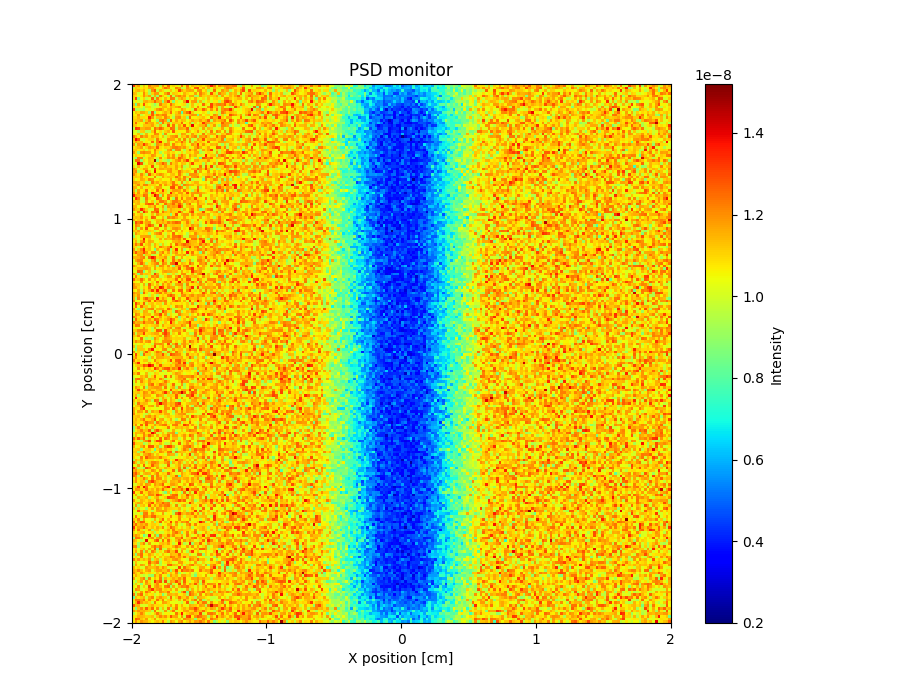

The data file committed next to this chart (first rows):
x_axis, Intensity, Error
1.327927788000000056e-08, 1.119942821000000057e-08, 1.175946860000000010e-08, 9.999534826999999875e-09, 1.127948839999999980e-08, 1.047947907000000008e-08, 1.223940599000000016e-08, 1.143941452000000018e-08, 1.159952105000000000e-08, 1.175938374000000051e-08, 9.679533639000000734e-09, 1.191946174999999984e-08, 1.079947708999999967e-08, 1.239942013000000014e-08, 1.063947121999999951e-08, 1.103947103999999939e-08, 1.063942276999999978e-08, 1.023956616000000071e-08, 1.247940576999999959e-08, 1.063947569999999961e-08, 1.231941390000000058e-08, 1.031952084999999939e-08, 1.143952073000000078e-08, 1.111948583000000069e-08
9.679552143000000610e-09, 1.119944830000000052e-08, 1.095942353999999942e-08, 1.063943958999999985e-08, 1.103947679000000040e-08, 1.079949727999999965e-08, 1.167945522000000074e-08, 1.183946205000000022e-08, 1.111945193999999965e-08, 1.055952383999999968e-08, 1.047947815999999996e-08, 1.143946830999999929e-08, 1.247945620000000028e-08, 1.191954643000000070e-08, 1.039960215000000022e-08, 1.031946936999999920e-08, 1.215940490999999976e-08, 1.175949182000000055e-08, 9.519539199000000412e-09, 9.919523759999999882e-09, 1.199949682999999950e-08, 1.127955038999999987e-08, 1.063955062999999984e-08, 1.263939175999999970e-08
1.071946345999999940e-08, 1.127945628999999965e-08, 1.151948819000000072e-08, 1.103946766999999948e-08, 1.151944910999999951e-08, 1.055944082000000002e-08, 9.359558729000000076e-09, 1.207937930000000031e-08, 1.279934949000000006e-08, 9.759530296999999756e-09, 1.143948161000000022e-08, 1.095944885000000070e-08, 1.007950884999999971e-08, 1.015953001000000022e-08, 1.127947376000000075e-08, 1.023955285999999978e-08, 1.095954409000000062e-08, 1.303945152999999967e-08, 1.167948097999999969e-08, 1.103948439999999935e-08, 1.159941807999999977e-08, 1.175945694000000068e-08, 1.159950922999999987e-08, 1.031952845000000016e-08
1.143945256000000006e-08, 1.119951043999999982e-08, 9.999523701000000729e-09, 1.039956796000000073e-08, 1.207939116999999962e-08, 1.095951863000000012e-08, 9.279520534000000502e-09, 1.103940716000000021e-08, 1.191943739999999953e-08, 1.183945004999999970e-08, 1.023954417999999999e-08, 1.055944833000000059e-08, 1.167945329000000062e-08, 1.247941310999999961e-08, 1.015947938999999930e-08, 1.119948536999999960e-08, 1.103947402000000067e-08, 1.071949622000000058e-08, 1.031951653999999984e-08, 1.151955228999999965e-08, 1.095946443999999922e-08, 1.055949588999999987e-08, 1.063955477000000050e-08, 1.175943736000000073e-08
1.103948592999999934e-08, 1.095952617000000020e-08, 1.047957012999999999e-08, 1.071944003000000070e-08, 1.199947320000000074e-08, 1.119946593000000069e-08, 1.175948801999999934e-08, 9.519539897000000336e-09, 1.159942799999999929e-08, 9.039580373999999892e-09, 1.231940327999999918e-08, 1.119951342999999928e-08, 1.055954745000000043e-08, 9.359573986000000191e-09, 1.247942253000000063e-08, 9.599570554000000121e-09, 1.175952141000000022e-08, 1.215947794999999922e-08, 1.151953212999999918e-08, 1.191942186000000020e-08, 1.063956528000000037e-08, 1.159951292999999940e-08, 1.167950429000000034e-08, 9.119586744000000488e-09
1.087955971000000058e-08, 1.311936920000000011e-08, 8.719557587000000632e-09, 1.039949846999999992e-08, 1.103943747999999961e-08, 9.759540351999999570e-09, 1.015949252999999952e-08, 1.263947772999999947e-08, 9.519550468999999537e-09, 1.223945089999999942e-08, 1.087952945000000020e-08, 1.023956685999999928e-08, 1.143945748999999948e-08, 1.071948535999999977e-08, 1.231939639999999997e-08, 1.223944264999999927e-08, 9.839539434999999779e-09, 1.127946674000000050e-08, 1.183951372000000064e-08, 1.127950551999999996e-08, 9.919590268000000768e-09, 1.103949628000000016e-08, 1.055949921000000060e-08, 1.167943772000000013e-08
1.023945805999999934e-08, 1.071945545000000033e-08, 9.999552744999999995e-09, 9.919521584999999603e-09, 1.143951558999999980e-08, 1.159942897000000010e-08, 1.119944628000000021e-08, 1.143945571000000024e-08, 1.263940623999999968e-08, 1.159945627000000053e-08, 1.143952559999999952e-08, 8.799638220999999689e-09, 1.167948532000000041e-08, 1.303944834000000014e-08, 1.087952068000000022e-08, 8.719565215000000615e-09, 1.079948595999999968e-08, 9.999513589999999177e-09, 1.031949976000000078e-08, 1.175949534999999953e-08, 1.391942740999999920e-08, 1.071948649999999947e-08, 1.175945717000000026e-08, 1.191943230999999939e-08
1.135953986999999988e-08, 8.399572285999999656e-09, 1.167947355999999931e-08, 1.055950891000000038e-08, 1.287938688000000029e-08, 1.079949765000000027e-08, 1.039952891000000069e-08, 9.839495192999999275e-09, 8.959564610000000503e-09, 9.839573897000000143e-09, 1.223943768000000050e-08, 1.119945967999999952e-08, 1.127944032000000068e-08, 1.063951939000000047e-08, 1.255938754000000061e-08, 1.135945951999999991e-08, 1.063950971000000036e-08, 1.047953136000000037e-08, 1.071952416000000056e-08, 1.095950182999999972e-08, 9.359580324999999747e-09, 1.015957175999999947e-08, 1.135947713000000039e-08, 1.007960854000000022e-08
1.087944878000000046e-08, 1.055938221999999954e-08, 1.087944201999999930e-08, 1.031948522000000011e-08, 9.279527233999999329e-09, 1.103950149000000000e-08, 1.103947259000000071e-08, 9.919543154000000208e-09, 9.839504741999999688e-09, 9.999548404999999273e-09, 1.079948707999999971e-08, 1.143945634999999978e-08, 1.151945013999999934e-08, 1.071952588000000077e-08, 1.151951023000000047e-08, 1.111947296999999924e-08, 1.159948341000000024e-08, 1.207946344000000000e-08, 1.015954687999999948e-08, 9.759598328999999737e-09, 9.519592802999999897e-09, 1.023960219000000012e-08, 1.127944501000000069e-08, 1.031955271000000028e-08
1.311938323000000078e-08, 9.279571225000000431e-09, 9.679603822999999217e-09, 9.599527512000000000e-09, 9.199608696000000062e-09, 1.023955436000000026e-08, 1.071954580000000018e-08, 1.007947362000000055e-08, 1.095954914999999959e-08, 1.183943531000000063e-08, 1.223945200999999960e-08, 1.143952665000000068e-08, 1.071947596999999992e-08, 1.135948943999999919e-08, 1.183946564999999971e-08, 1.079953720000000047e-08, 1.047955974999999966e-08, 1.071953327999999982e-08, 1.183948839999999952e-08, 1.127950368999999987e-08, 1.047956097999999956e-08, 1.063955235000000006e-08, 9.759604198000000301e-09, 1.279943831999999976e-08
1.047945714000000020e-08, 1.127951514999999922e-08, 1.095946744000000018e-08, 1.167940768999999932e-08, 1.159946467999999973e-08, 1.111943254999999992e-08, 9.199590383000000561e-09, 1.279935934000000072e-08, 8.799613867000000429e-09, 1.071956633999999944e-08, 1.047949507000000022e-08, 1.111956333000000058e-08, 1.159947640999999967e-08, 1.111948725000000081e-08, 1.247943245999999999e-08, 1.055952685000000048e-08, 1.119950918000000041e-08, 1.199948727000000075e-08, 7.999629225000000179e-09, 1.159952835000000067e-08, 1.247943593999999977e-08, 1.343946651000000008e-08, 1.119953093999999974e-08, 1.015957219000000076e-08
1.063947753999999954e-08, 1.063947645000000068e-08, 1.183949611000000015e-08, 9.679519186999999965e-09, 1.039949067000000075e-08, 1.095952067999999994e-08, 1.111952311999999951e-08, 1.271943661999999949e-08, 1.111949586000000008e-08, 1.215946064000000048e-08, 1.167947076000000007e-08, 1.223941771000000025e-08, 1.215943661999999977e-08, 1.071957687000000065e-08, 1.071955023999999927e-08, 9.999566467999999522e-09, 1.135950466000000040e-08, 1.143948834000000022e-08, 9.919616147999999422e-09, 1.095951004000000052e-08, 1.087953992000000073e-08, 1.151952279000000017e-08, 1.191953668000000007e-08, 1.183948357999999997e-08
1.095949029000000001e-08, 1.095949325999999980e-08, 1.143955004000000003e-08, 1.095957545999999954e-08, 1.095945989000000025e-08, 1.079948370999999979e-08, 1.335934583999999945e-08, 1.191950317999999932e-08, 9.999431703999999974e-09, 1.127949556999999927e-08, 1.135946342999999934e-08, 1.079954463000000068e-08, 1.215948046999999969e-08, 1.151948222999999981e-08, 1.055957698999999926e-08, 9.439589902000000754e-09, 1.183944126999999988e-08, 1.207948422000000033e-08, 1.095956096999999972e-08, 1.119946350000000041e-08, 8.959626831000000303e-09, 1.255944622999999964e-08, 1.063956483999999924e-08, 1.063953379000000010e-08
1.103944569000000041e-08, 1.119948653000000063e-08, 1.135940659999999991e-08, 1.175947667999999970e-08, 9.519542007999999338e-09, 1.119948255000000069e-08, 1.215947698000000007e-08, 1.047954401000000027e-08, 1.047949851000000065e-08, 9.039633007000000076e-09, 1.207944016000000052e-08, 1.247943093999999984e-08, 1.167945771999999988e-08, 8.719638528999999600e-09, 1.271945473999999998e-08, 1.063954768999999956e-08, 1.175947349000000017e-08, 1.087949962999999930e-08, 1.143952258000000054e-08, 1.127953563999999930e-08, 1.031953957000000007e-08, 1.095951785999999937e-08, 1.167950062000000033e-08, 1.119948770999999969e-08
1.095946339999999955e-08, 1.247939275000000073e-08, 1.087947266000000013e-08, 1.047951673999999935e-08, 1.087957073000000046e-08, 1.215940665999999949e-08, 1.143943878000000030e-08, 1.159945954000000041e-08, 1.063951501000000040e-08, 1.135949991999999955e-08, 8.799580591000000012e-09, 1.231942978999999919e-08, 1.095952278000000061e-08, 1.167954419999999966e-08, 9.839568947999999542e-09, 1.127947596999999964e-08, 1.119952824000000053e-08, 1.103955734000000043e-08, 1.247945725999999962e-08, 1.039957995999999960e-08, 1.071958955999999990e-08, 1.159954675999999976e-08, 9.359616212999999474e-09, 1.111951450000000040e-08
1.111947643999999918e-08, 1.119948563000000035e-08, 1.063952592000000040e-08, 1.023950024999999972e-08, 1.127952461999999943e-08, 1.119954702000000023e-08, 1.127949599000000073e-08, 1.175949120000000069e-08, 1.079947801999999947e-08, 9.759600455999999472e-09, 1.143948557000000049e-08, 9.919622900999999540e-09, 9.919590779999999409e-09, 1.279941195000000078e-08, 1.055954224000000059e-08, 1.239944575999999954e-08, 1.007959170000000047e-08, 1.159953014999999959e-08, 1.095951357999999933e-08, 1.287947575999999918e-08, 1.063957587000000061e-08, 1.119953603999999971e-08, 1.399951469000000060e-08, 1.063956269999999922e-08
9.759572667000000524e-09, 1.327941301000000012e-08, 1.295937891000000029e-08, 1.143948501999999949e-08, 1.143942412999999977e-08, 1.183944864999999925e-08, 1.175951687999999928e-08, 1.031953354000000030e-08, 1.255949228000000025e-08, 1.183950125999999931e-08, 1.263946796000000083e-08, 1.199943341999999931e-08, 1.087953539999999962e-08, 1.087952693999999957e-08, 1.255944295999999975e-08, 1.231945180999999926e-08, 9.599575804999999463e-09, 1.175946361999999983e-08, 1.167953846000000015e-08, 1.143949494000000067e-08, 1.263950133000000038e-08, 9.519582231999999190e-09, 1.087956056000000003e-08, 1.111952967000000077e-08
1.015951299999999993e-08, 1.023956325999999979e-08, 9.279528864999999501e-09, 1.111947713999999941e-08, 1.119953139000000071e-08, 9.439577540000000816e-09, 9.519533810000000332e-09, 1.119953986000000059e-08, 1.263945905999999964e-08, 1.047958542999999991e-08, 1.095958756000000009e-08, 9.999591378000000680e-09, 1.111954032999999986e-08, 1.151950049999999952e-08, 1.055954376000000074e-08, 1.279945105999999985e-08, 1.071955490999999960e-08, 1.063953974999999935e-08, 1.063959309000000080e-08, 1.055955662000000054e-08, 1.207956713000000013e-08, 1.119950186999999990e-08, 1.047959013999999959e-08, 1.087954280000000032e-08
1.039950411999999924e-08, 1.039949454000000082e-08, 1.127955188000000051e-08, 9.199588103999999653e-09, 1.007952963000000004e-08, 1.143948274999999992e-08, 1.047948874000000035e-08, 1.063945446000000012e-08, 1.215946824999999943e-08, 1.199953258999999998e-08, 1.063958367999999962e-08, 9.039619907999999358e-09, 1.199949961000000072e-08, 1.023961904999999954e-08, 1.031955983000000057e-08, 1.031955126000000065e-08, 1.079953563999999931e-08, 9.759568601999999476e-09, 1.175950419999999987e-08, 1.167953687999999931e-08, 1.023955762000000031e-08, 1.007960035000000075e-08, 1.175954315999999971e-08, 1.087958509000000073e-08
1.223940344000000017e-08, 1.151953292999999943e-08, 1.055950162999999939e-08, 1.223949245000000025e-08, 1.143948988000000005e-08, 1.183950154999999957e-08, 1.079947889000000024e-08, 1.167947271999999970e-08, 1.119950958000000054e-08, 1.135950510999999972e-08, 1.039956109999999954e-08, 1.135949599000000045e-08, 9.759567890999999266e-09, 1.095957910999999987e-08, 1.159953352999999935e-08, 1.183949858999999962e-08, 1.223948390000000001e-08, 1.015956971999999948e-08, 1.135953682999999957e-08, 1.111958855999999985e-08, 1.207951800999999969e-08, 1.087949850999999927e-08, 1.175954224999999959e-08, 1.215950298000000008e-08
1.127944861000000018e-08, 1.383941581000000074e-08, 1.271940786999999943e-08, 1.007953372999999970e-08, 9.759566857000000492e-09, 1.063954777999999976e-08, 1.103950162999999938e-08, 1.111948353999999979e-08, 9.919618106000000410e-09, 1.231946630000000074e-08, 1.087950766999999954e-08, 1.031957483000000039e-08, 1.023960274999999931e-08, 1.191953039999999939e-08, 1.167948380000000026e-08, 1.159946892000000042e-08, 1.055951029999999934e-08, 1.191946798999999952e-08, 1.015955992999999950e-08, 1.223948505999999939e-08, 9.999577896999999211e-09, 1.175948535999999949e-08, 9.519643465000000462e-09, 9.999598407000000621e-09
1.095956395999999918e-08, 1.159944465000000046e-08, 1.127951334000000047e-08, 1.143947675999999950e-08, 1.015960347999999932e-08, 1.071946925999999960e-08, 1.039953351000000051e-08, 1.255949823999999951e-08, 1.039951908999999955e-08, 1.223950665999999965e-08, 1.351945908999999943e-08, 1.071957171000000000e-08, 9.999557154999999581e-09, 1.159950174000000063e-08, 1.015958614999999925e-08, 1.055957471999999969e-08, 1.159951737999999999e-08, 1.135958955999999934e-08, 1.255945927999999966e-08, 1.151950706000000061e-08, 1.007961175999999926e-08, 1.215950749999999954e-08, 9.839667762000000038e-09, 1.159953987000000071e-08
1.199945611999999992e-08, 9.839518845999999817e-09, 1.183951192999999990e-08, 1.151951486999999963e-08, 1.327947340999999953e-08, 1.191946759999999923e-08, 1.103953174000000054e-08, 1.015957573999999941e-08, 9.279599497000000311e-09, 1.199946033999999928e-08, 1.151949573000000081e-08, 1.095948264000000006e-08, 1.207949643000000075e-08, 1.183951662999999975e-08, 1.015950156000000025e-08, 1.215950495999999939e-08, 1.095952139999999984e-08, 1.063955037000000075e-08, 1.167953577000000078e-08, 1.119961446999999940e-08, 1.039958250999999958e-08, 1.047964239000000053e-08, 1.191949334999999999e-08, 1.135958581000000063e-08
1.071953706999999954e-08, 1.111949640999999943e-08, 1.135946835000000057e-08, 1.175948519000000059e-08, 1.015957013999999928e-08, 1.103949021999999922e-08, 1.191947919999999962e-08, 1.151948766999999923e-08, 1.111955198999999928e-08, 1.271945055999999997e-08, 1.087953076000000045e-08, 1.063956124999999959e-08, 1.111951805000000070e-08, 1.095950090999999976e-08, 1.151951434999999979e-08, 1.215955539999999992e-08, 1.231949937000000020e-08, 1.199944504999999921e-08, 1.151949309000000063e-08, 1.191953177000000033e-08, 1.095961397999999990e-08, 9.839603147000000368e-09, 1.063946441000000081e-08, 1.159956326999999989e-08
1.111950547999999951e-08, 1.127949252000000078e-08, 1.079952085999999923e-08, 1.079950147999999934e-08, 1.111953787999999991e-08, 1.007955056999999944e-08, 1.103951421000000042e-08, 1.063956233000000026e-08, 1.223950468000000035e-08, 1.111955324000000050e-08, 1.071960311999999992e-08, 1.047958018000000071e-08, 9.919587385999999220e-09, 1.167950034999999974e-08, 1.215955407999999983e-08, 9.199603987000000530e-09, 1.207951126999999986e-08, 1.215949361999999974e-08, 1.047957278999999985e-08, 9.439575066000000590e-09, 1.095958743000000054e-08, 1.231953005000000038e-08, 1.111952572000000033e-08, 1.191953463000000025e-08
1.191947073999999957e-08, 1.095947424000000069e-08, 8.959626085999999983e-09, 1.199942042999999996e-08, 1.215948788000000023e-08, 1.183950169000000061e-08, 1.175948851999999950e-08, 1.055953919000000044e-08, 1.191948824000000018e-08, 1.087955614000000060e-08, 9.199616807999999472e-09, 1.023956881000000073e-08, 1.095949135999999920e-08, 1.135947508000000057e-08, 1.079952054999999929e-08, 1.103945250000000076e-08, 1.039953149000000019e-08, 9.919531072000000691e-09, 1.095958360999999965e-08, 9.999610230999999692e-09, 1.095951442000000059e-08, 1.103953627999999967e-08, 1.071958691999999972e-08, 1.159952199999999948e-08
1.063953763000000066e-08, 1.111952316000000051e-08, 1.079950144999999982e-08, 1.055958807999999965e-08, 1.103953212999999918e-08, 1.055953229999999973e-08, 1.087949007000000055e-08, 1.199945792000000050e-08, 1.167951100000000066e-08, 1.063953930000000003e-08, 1.071958209000000033e-08, 9.359619434000000319e-09, 1.039960339999999979e-08, 1.175954253999999985e-08, 1.087959882999999949e-08, 1.199952863999999955e-08, 9.759580049000000197e-09, 1.135950069000000029e-08, 1.231944371999999983e-08, 1.135954200999999990e-08, 1.039956995999999972e-08, 1.191954425999999951e-08, 1.111955123000000003e-08, 1.151959457000000022e-08
9.919591196000000269e-09, 8.879593151999999587e-09, 1.223939258999999919e-08, 1.215940683999999988e-08, 9.519627945000000809e-09, 1.071954040999999995e-08, 1.151943600000000046e-08, 1.135961481999999978e-08, 1.031960673000000063e-08, 9.679586446000000411e-09, 1.207947269000000046e-08, 1.031960481000000035e-08, 1.087949871999999917e-08, 1.199948595000000066e-08, 1.159949257000000052e-08, 1.207947386999999952e-08, 1.095955281999999960e-08, 1.271953231000000038e-08, 1.207949730999999971e-08, 1.143956490000000047e-08, 1.039961199999999922e-08, 1.135949568000000052e-08, 1.055957888999999986e-08, 9.439600863000000095e-09
9.999600016000000820e-09, 1.239944107999999937e-08, 1.239941037999999951e-08, 8.959616449999999823e-09, 1.095954314999999933e-08, 1.047955371999999989e-08, 1.135953854999999979e-08, 1.111952850999999973e-08, 1.487937921000000037e-08, 8.959651031999999895e-09, 1.087954194999999922e-08, 9.919598716999999176e-09, 9.679655785000000197e-09, 8.959607726000000086e-09, 1.007955279999999965e-08, 1.095959439999999995e-08, 1.175951551999999984e-08, 1.223953586000000069e-08, 1.103956144000000009e-08, 1.191951024000000058e-08, 1.327951871000000073e-08, 1.103957802000000074e-08, 1.039957861999999983e-08, 1.159957723000000004e-08
1.023961588999999953e-08, 1.039954477999999963e-08, 1.399940341999999938e-08, 1.287949715999999938e-08, 9.679566102000000610e-09, 1.031953621999999983e-08, 1.135949768999999934e-08, 1.135955625000000047e-08, 9.919637036999999480e-09, 1.127960451000000025e-08, 1.167948507999999934e-08, 1.271947233000000079e-08, 1.191951362000000033e-08, 9.599562719000000684e-09, 1.223948934999999927e-08, 1.111955643999999987e-08, 1.151954007999999923e-08, 1.055954645999999995e-08, 1.135952870000000079e-08, 1.119953513999999942e-08, 1.015958451999999923e-08, 1.135952301000000046e-08, 1.303948299000000043e-08, 1.079954336999999962e-08
1.095952421000000057e-08, 9.919566896000000795e-09, 1.143950322000000033e-08, 1.015956733000000020e-08, 1.063949787000000056e-08, 1.119946915999999956e-08, 1.063954643000000016e-08, 1.295947968999999966e-08, 9.999577463000000628e-09, 1.015957178000000080e-08, 1.135946103000000023e-08, 1.103951967999999935e-08, 1.175952404000000057e-08, 1.103955582000000028e-08, 1.103952869000000040e-08, 1.087955447999999941e-08, 1.175959721999999941e-08, 1.095959205000000003e-08, 1.191947741000000053e-08, 9.519642627999999649e-09, 9.919605697000000078e-09, 1.119957701000000003e-08, 1.023959268000000056e-08, 1.039957837000000058e-08
1.199946190000000044e-08, 1.143946813000000056e-08, 1.031958212999999941e-08, 1.079947064999999993e-08, 1.175947967000000082e-08, 1.167953428999999997e-08, 1.031958484999999994e-08, 1.007952454999999975e-08, 1.319944637999999995e-08, 1.087957175000000045e-08, 1.167950741999999918e-08, 1.167954455000000060e-08, 1.135947935000000077e-08, 1.159951660999999925e-08, 1.199948425000000012e-08, 1.095955552000000046e-08, 1.167953156999999944e-08, 1.039952327999999940e-08, 1.127957315999999935e-08, 9.839598981000000794e-09, 1.071956591999999964e-08, 1.055959586000000080e-08, 1.151951180999999965e-08, 1.143956350000000002e-08
1.167951165000000004e-08, 1.207942466000000054e-08, 9.359609599000000245e-09, 9.999547983999999321e-09, 1.063950364999999942e-08, 1.263945880000000055e-08, 1.119951566999999934e-08, 1.031963311999999928e-08, 1.383939786000000081e-08, 1.063953164000000024e-08, 1.063953148999999936e-08, 1.047953372999999997e-08, 1.047952965999999983e-08, 1.183956372999999987e-08, 1.191952363000000005e-08, 1.087958516999999943e-08, 1.095962439999999959e-08, 1.231953291000000030e-08, 1.151956195999999992e-08, 1.103953099999999932e-08, 1.127955687000000061e-08, 1.095954014000000019e-08, 1.039958394999999938e-08, 1.263953457000000039e-08
1.207951480000000049e-08, 1.127949125999999972e-08, 1.071957239000000054e-08, 1.207946444000000031e-08, 1.111952611000000062e-08, 9.519563206999999330e-09, 1.279943296000000070e-08, 1.127952886999999996e-08, 1.071954498000000024e-08, 1.151951182999999932e-08, 1.199950068999999974e-08, 1.159950032000000051e-08, 1.095953906999999935e-08, 1.047957781999999930e-08, 1.119957263999999979e-08, 1.135952998999999971e-08, 1.063956293000000045e-08, 1.223941541999999936e-08, 1.111956927999999999e-08, 1.015954095999999957e-08, 9.359583010000000024e-09, 1.191949683999999961e-08, 1.199948723999999959e-08, 1.199957934000000082e-08
1.111951918000000057e-08, 1.127953776999999949e-08, 1.103952751999999953e-08, 1.167949533000000013e-08, 1.079956675000000079e-08, 1.095954166000000034e-08, 1.039961140000000068e-08, 1.023961485999999969e-08, 1.223948502999999987e-08, 9.999562928999999205e-09, 1.007963379000000082e-08, 1.175952632999999981e-08, 1.095947799999999924e-08, 1.135958513999999992e-08, 1.127950990999999987e-08, 1.095957765000000040e-08, 1.247950323999999972e-08, 1.167951632000000037e-08, 1.063960238000000062e-08, 1.223950524999999937e-08, 1.119955194999999965e-08, 1.055959511999999957e-08, 1.183952539999999973e-08, 1.199955189999999935e-08
1.103954887000000055e-08, 1.015958387999999969e-08, 1.071952519000000039e-08, 1.167950919000000024e-08, 1.143953352000000006e-08, 1.087956547999999961e-08, 1.223948328999999998e-08, 1.199950355999999950e-08, 1.031957804999999943e-08, 1.071959740999999992e-08, 1.103954269999999974e-08, 1.047962215999999954e-08, 1.055957656999999945e-08, 1.055958014999999927e-08, 1.159949424999999973e-08, 1.015963483000000021e-08, 1.111953564999999969e-08, 1.199958305000000018e-08, 1.119947984999999983e-08, 1.207952602000000042e-08, 9.679587402000000782e-09, 1.311951507000000079e-08, 9.439637578000000797e-09, 1.015957903000000062e-08
1.159952595999999975e-08, 1.175946439000000058e-08, 1.143952773999999954e-08, 1.095953212999999946e-08, 1.111954113999999996e-08, 9.359569332000000594e-09, 9.839555974999999426e-09, 1.231947512999999975e-08, 1.127957726000000066e-08, 1.167956031999999950e-08, 1.095959116999999942e-08, 1.135955338000000071e-08, 1.143949559999999988e-08, 1.087956828000000050e-08, 1.143954782999999949e-08, 1.239949049999999991e-08, 1.079954933000000053e-08, 1.007961932000000067e-08, 1.199947344999999999e-08, 9.759593238999999604e-09, 1.103958518000000037e-08, 1.031962947000000060e-08, 1.095953778000000043e-08, 1.151957940999999969e-08
1.095959242000000064e-08, 1.127951655999999951e-08, 1.207944000999999964e-08, 1.095954389000000056e-08, 1.215950766000000025e-08, 1.223949032999999991e-08, 1.111957605999999918e-08, 1.103955294000000068e-08, 1.103952673000000077e-08, 1.047958685999999987e-08, 1.215955823000000032e-08, 1.063957276999999962e-08, 1.183947497000000070e-08, 1.111956454000000080e-08, 1.103957516000000082e-08, 1.255947645000000067e-08, 1.207953267000000006e-08, 1.103957970999999979e-08, 9.039633888999999332e-09, 1.223944715000000070e-08, 1.183952514000000064e-08, 1.151950495000000011e-08, 1.151958680000000056e-08, 1.095961734999999982e-08
1.159949382000000009e-08, 1.151950345999999947e-08, 1.031953243999999994e-08, 1.143952999999999927e-08, 9.999584502000000407e-09, 1.079955342000000034e-08, 1.087954873999999990e-08, 1.023958662999999946e-08, 1.119953120000000048e-08, 1.183952393000000042e-08, 1.175952662999999990e-08, 1.031957921000000046e-08, 1.039959849999999988e-08, 1.023956331000000063e-08, 1.279946899999999994e-08, 1.295947279000000076e-08, 1.071953799999999934e-08, 1.263944924000000015e-08, 1.207954205999999991e-08, 9.919595106999999845e-09, 1.135956248000000030e-08, 9.599639426999999858e-09, 1.047956541000000047e-08, 1.015959364999999999e-08
1.151954547999999930e-08, 9.519546256999999717e-09, 1.175947708999999966e-08, 1.071958673999999933e-08, 1.087958095999999991e-08, 1.247947406999999985e-08, 1.047954436999999939e-08, 1.095955678999999971e-08, 1.047951710000000013e-08, 1.255955571999999996e-08, 1.095956720999999939e-08, 1.319949323000000083e-08, 1.095957070000000067e-08, 9.839592547000000298e-09, 1.103957629000000068e-08, 1.183955062000000082e-08, 1.183951065000000082e-08, 1.167954405000000044e-08, 1.071962959000000058e-08, 1.223953121000000004e-08, 1.103959373000000062e-08, 1.047960696999999949e-08, 9.519633092999999670e-09, 1.127955853999999999e-08
1.199946198000000080e-08, 1.071957955000000018e-08, 1.199954831999999954e-08, 1.063954493999999952e-08, 1.151949814999999959e-08, 1.183954436999999966e-08, 9.519630546000000132e-09, 1.351945936000000001e-08, 1.199951445999999966e-08, 1.079958450000000065e-08, 1.135956018999999941e-08, 1.151952841999999981e-08, 1.087959559000000077e-08, 9.999599158000000182e-09, 1.351949916999999930e-08, 1.135951325000000000e-08, 1.071959044000000051e-08, 1.183959208999999965e-08, 1.183952919999999929e-08, 1.071957600999999971e-08, 1.287952410000000069e-08, 1.087958701999999920e-08, 1.183953439999999929e-08, 1.191953739999999997e-08
1.359942588000000031e-08, 1.175953892000000068e-08, 1.151947971999999918e-08, 1.111955455000000076e-08, 1.247947341000000063e-08, 1.223954181000000011e-08, 1.039960913999999930e-08, 1.119952413999999922e-08, 1.391943524999999938e-08, 1.279946531000000026e-08, 9.119623900000000818e-09, 1.199949076000000038e-08, 1.047957306000000043e-08, 1.223954130000000011e-08, 1.159953558000000083e-08, 1.119956006000000042e-08, 1.159947718000000041e-08, 1.079961952999999974e-08, 1.143958703000000041e-08, 1.111957233000000014e-08, 1.127950306000000017e-08, 1.063961918999999920e-08, 1.191956379000000028e-08, 1.047960827999999974e-08
1.031960428000000068e-08, 1.327943632000000077e-08, 1.223950924000000081e-08, 1.007955237999999985e-08, 9.519644410999999341e-09, 1.239946816000000006e-08, 1.095955462000000017e-08, 1.047956751999999932e-08, 1.039958399000000038e-08, 1.279949078000000060e-08, 1.207948424000000001e-08, 9.999565091999999348e-09, 1.055955763000000069e-08, 1.263947718999999996e-08, 1.047962061999999971e-08, 9.279649455000000057e-09, 1.255949516999999968e-08, 1.071965386000000054e-08, 1.231953213999999956e-08, 1.071959189999999998e-08, 1.175953812000000042e-08, 1.183954416999999959e-08, 1.127956619999999978e-08, 1.319943712999999949e-08
1.143957331999999951e-08, 1.119945962000000049e-08, 1.143958001999999999e-08, 9.919595547999999473e-09, 9.679610169999999967e-09, 1.199954260999999954e-08, 1.047961241000000057e-08, 1.119950522000000014e-08, 9.599570569999999200e-09, 1.095952165000000075e-08, 1.239949771000000039e-08, 1.239946127999999919e-08, 1.175953998999999986e-08, 1.007956554999999958e-08, 1.127954580999999973e-08, 1.231954733999999944e-08, 1.231952425000000019e-08, 1.175948495999999936e-08, 1.063957475000000058e-08, 1.191951568000000000e-08, 1.151958589000000043e-08, 1.111952707999999977e-08, 1.143957257999999994e-08, 1.119953354000000057e-08
1.055954626999999972e-08, 1.127952745999999967e-08, 1.143953733999999929e-08, 1.055959470999999961e-08, 1.079955715999999922e-08, 1.231946451999999984e-08, 1.279953588000000009e-08, 1.271950870999999948e-08, 1.015957706999999934e-08, 1.215947035999999994e-08, 9.919575941000000452e-09, 1.047956643000000047e-08, 1.247951680999999958e-08, 1.151950732999999954e-08, 1.175955140999999986e-08, 1.255945895000000005e-08, 1.135953700000000012e-08, 1.271947584999999992e-08, 1.167954028000000039e-08, 9.759609056000000560e-09, 1.167953921999999939e-08, 1.255954811999999919e-08, 1.039955364999999965e-08, 1.047959824000000051e-08
1.143951612999999932e-08, 1.143953911000000035e-08, 1.039955683999999917e-08, 1.079954906999999978e-08, 1.023960882999999992e-08, 1.047953059999999947e-08, 1.143952951000000060e-08, 1.119955011999999956e-08, 1.215950912999999956e-08, 1.055958805000000013e-08, 1.071954339999999941e-08, 1.183946644999999996e-08, 9.359594956000000755e-09, 1.191954255000000079e-08, 1.151953177999999989e-08, 1.183953752999999979e-08, 1.159953368000000022e-08, 1.351950505999999969e-08, 1.239956668999999954e-08, 1.015963828000000049e-08, 1.119956467999999990e-08, 1.143955318000000037e-08, 1.135956443000000010e-08, 1.055959005000000077e-08
1.199958671000000036e-08, 1.119954097000000078e-08, 1.111955417000000030e-08, 1.343941761999999922e-08, 1.207952748999999973e-08, 1.103955474999999944e-08, 9.999606484999999920e-09, 1.007956765000000025e-08, 1.263947056999999984e-08, 1.247946486000000039e-08, 1.015963700999999959e-08, 1.127956884999999980e-08, 9.199636239000000356e-09, 1.095958522000000000e-08, 1.159956367999999986e-08, 1.119958413000000031e-08, 1.103956707999999957e-08, 1.103956137999999940e-08, 9.679645859999999929e-09, 1.143954431000000036e-08, 1.047959385000000060e-08, 1.151959492999999934e-08, 1.231960076999999943e-08, 1.071959389000000078e-08
1.015959346999999960e-08, 1.055957336000000025e-08, 1.215949839999999995e-08, 9.599692305000000204e-09, 1.335940994000000003e-08, 1.199946802000000041e-08, 1.039953571999999939e-08, 1.215955056000000069e-08, 1.215952568000000070e-08, 1.287948954000000059e-08, 1.039957112000000075e-08, 1.239954369000000048e-08, 1.143956888000000041e-08, 1.111959078000000023e-08, 1.159955728999999931e-08, 1.103962800000000046e-08, 1.103952762999999940e-08, 1.303951940000000029e-08, 1.159958704999999953e-08, 1.023963749999999963e-08, 1.071956165999999928e-08, 1.215952655999999966e-08, 1.303954932999999941e-08, 9.999642946000000773e-09
1.175954018999999992e-08, 1.063957128000000063e-08, 1.095949981999999925e-08, 1.151959650000000034e-08, 9.839592444999999968e-09, 1.047964593999999918e-08, 1.015957347999999968e-08, 1.135950064999999929e-08, 1.007954982000000003e-08, 1.191953843999999964e-08, 1.127957183999999926e-08, 1.103955796000000030e-08, 1.087955192999999943e-08, 1.095957918000000039e-08, 8.719670014999999280e-09, 1.095956991000000025e-08, 1.287950962000000070e-08, 1.031960710999999943e-08, 1.143953974999999990e-08, 1.191949720000000039e-08, 1.191956261999999941e-08, 1.023966127999999927e-08, 1.199957232000000057e-08, 1.095963483000000076e-08
1.111955493999999939e-08, 1.135954240000000019e-08, 1.119946289000000038e-08, 1.191948278999999927e-08, 1.071955945000000039e-08, 1.119954136999999926e-08, 1.015959216999999919e-08, 1.279950631000000009e-08, 1.255953249999999951e-08, 1.039957355999999921e-08, 1.039956961000000043e-08, 1.143953060999999930e-08, 9.599607892999999633e-09, 1.215951823000000081e-08, 1.183955376999999934e-08, 1.215954547000000056e-08, 1.159955282000000070e-08, 1.087959272999999920e-08, 1.055958299999999935e-08, 1.175955317999999927e-08, 1.071958673999999933e-08, 1.047962050000000000e-08, 1.103957898000000005e-08, 1.071961484999999985e-08
1.167951790999999938e-08, 1.079953957999999990e-08, 1.127949173000000036e-08, 1.119951691000000072e-08, 1.031957640999999957e-08, 1.183953762999999982e-08, 1.071959209000000021e-08, 9.919565621000000802e-09, 1.087955404999999977e-08, 1.135955368000000081e-08, 1.135953566000000036e-08, 1.223949980000000012e-08, 1.095955739999999974e-08, 9.999592533999999460e-09, 1.023961923999999977e-08, 1.063961391000000049e-08, 1.015964270999999975e-08, 1.007963015000000032e-08, 1.175957148000000014e-08, 1.167959029999999946e-08, 1.191959072000000009e-08, 1.095960906000000032e-08, 9.839654718999999404e-09, 1.055960793000000018e-08
9.759576847000000533e-09, 1.287944408000000033e-08, 1.215948381999999993e-08, 1.287945662000000035e-08, 1.103957431999999956e-08, 1.167958308000000080e-08, 1.191951887999999936e-08, 1.007965463000000018e-08, 1.031960228999999988e-08, 1.151957381999999940e-08, 1.127954845999999975e-08, 1.167953732000000044e-08, 1.119959076000000028e-08, 1.223955954000000030e-08, 1.159950632000000076e-08, 1.215952507000000067e-08, 1.263950104000000012e-08, 1.231949979999999984e-08, 1.055958740000000075e-08, 1.095955924999999950e-08, 1.223957195000000078e-08, 1.119961151999999928e-08, 9.759640764000000278e-09, 1.095955104000000035e-08
1.039957311999999973e-08, 1.223953524000000082e-08, 1.175953729000000065e-08, 1.055959196999999940e-08, 1.047955907000000077e-08, 1.175950388000000010e-08, 1.287948440999999945e-08, 1.223947799999999978e-08, 9.919626775000000212e-09, 1.031957193999999930e-08, 1.343950679999999986e-08, 9.679624585000000178e-09, 1.231955631999999933e-08, 1.095956506999999937e-08, 1.119957334999999986e-08, 1.135957187000000015e-08, 1.119959491000000077e-08, 1.127959887000000077e-08, 9.519669823999999451e-09, 1.095955003000000020e-08, 1.143955782999999937e-08, 1.095961985000000062e-08, 1.191956248999999986e-08, 1.135959129999999923e-08
1.055951117999999995e-08, 1.183950568000000039e-08, 9.519626327999999416e-09, 1.191952838000000074e-08, 1.055957480999999988e-08, 1.287947678000000082e-08, 1.055962488999999963e-08, 1.039958852999999952e-08, 1.191953821999999990e-08, 1.191960235999999983e-08, 1.031960930000000029e-08, 1.023960466999999959e-08, 1.159954171000000063e-08, 9.919629627000000592e-09, 1.095960327999999980e-08, 1.191956250999999954e-08, 1.207951256000000043e-08, 1.167953567000000074e-08, 1.023962511000000048e-08, 1.095959255000000019e-08, 1.047960401999999938e-08, 1.399955450999999973e-08, 1.271953872000000061e-08, 1.039960545999999945e-08
1.127951543999999948e-08, 1.111954447000000052e-08, 1.175955344999999985e-08, 1.055953289000000009e-08, 1.095957634999999999e-08, 1.119958340000000058e-08, 1.119951638999999923e-08, 1.095960047000000073e-08, 9.599625561000000500e-09, 1.023962867000000062e-08, 1.111955369999999966e-08, 1.239943023000000005e-08, 1.079954693999999960e-08, 1.159945330000000074e-08, 1.183957004999999990e-08, 1.031959277000000048e-08, 1.167954278999999937e-08, 1.039961116999999945e-08, 1.159959292000000025e-08, 1.055962728000000056e-08, 1.055961019999999975e-08, 1.143961040000000008e-08, 1.143959053999999971e-08, 1.127961138999999946e-08
9.919607449000000107e-09, 1.183958005999999962e-08, 1.119961019999999919e-08, 1.079952631999999998e-08, 1.095958444999999926e-08, 1.079955711000000003e-08, 9.359629429999999601e-09, 1.063956211000000052e-08, 1.151958251000000068e-08, 1.199955971999999986e-08, 1.231955984000000012e-08, 1.063959547000000024e-08, 9.919663448999999760e-09, 1.087958241999999938e-08, 1.047962561999999965e-08, 1.247951737000000042e-08, 1.047961837999999966e-08, 1.087960195999999999e-08, 1.103955159999999926e-08, 1.047964760000000037e-08, 9.439698108999999893e-09, 1.095958495999999926e-08, 1.063959475000000034e-08, 1.207953448000000047e-08
9.039649211999999369e-09, 1.079951455000000069e-08, 1.015957815000000001e-08, 1.159953658999999933e-08, 1.159952614000000013e-08, 1.175951271000000076e-08, 1.175951887000000008e-08, 1.015962615000000043e-08, 9.599634224999999556e-09, 1.095957703000000053e-08, 1.095956981000000022e-08, 1.119958596000000040e-08, 9.999625752999999644e-09, 1.167956485000000045e-08, 1.079957279000000040e-08, 1.239953762999999954e-08, 1.239952524000000039e-08, 1.271953907999999973e-08, 1.167958707000000059e-08, 9.839635478000000401e-09, 9.599658049999999293e-09, 1.183953064000000074e-08, 1.175957047999999982e-08, 1.175955272999999995e-08
1.111953650000000079e-08, 1.095951956999999975e-08, 1.031962981000000005e-08, 1.087955420000000065e-08, 1.375943820999999988e-08, 1.055957619000000065e-08, 1.135951653999999956e-08, 1.055962007000000008e-08, 1.007960188000000074e-08, 9.999649502999999770e-09, 1.167956626000000074e-08, 1.023966247999999965e-08, 1.159960005000000037e-08, 1.127951765000000002e-08, 1.151953724000000064e-08, 1.215953145999999956e-08, 1.183953087000000032e-08, 1.215956491999999931e-08, 1.095962499999999978e-08, 1.263950280999999953e-08, 1.063966228999999970e-08, 1.047964711000000005e-08, 1.231956628999999969e-08, 1.239949629000000026e-08
1.063951525999999965e-08, 1.151953766000000044e-08, 9.839655640999999665e-09, 1.175956897999999934e-08, 1.279949805000000010e-08, 1.079962173000000045e-08, 1.167949102000000057e-08, 1.143954000000000080e-08, 1.023965453999999944e-08, 1.031960197000000011e-08, 1.079953883000000049e-08, 1.055958024999999930e-08, 1.007964026999999991e-08, 1.031957853999999975e-08, 1.039964237999999931e-08, 1.135954141999999955e-08, 1.151961068000000023e-08, 1.175953686999999920e-08, 1.087964981999999936e-08, 1.039962696999999953e-08, 1.415944568999999956e-08, 1.159957549999999999e-08, 1.135958359000000025e-08, 1.135960223000000057e-08
1.111956840999999922e-08, 1.231954415999999975e-08, 1.151955143000000037e-08, 1.287947618000000063e-08, 1.031953519999999983e-08, 1.111961544000000048e-08, 1.151948255999999942e-08, 9.839598191000000377e-09, 1.151955400999999986e-08, 1.079959865999999921e-08, 9.519671695999999188e-09, 1.119958323999999986e-08, 9.999578752999999551e-09, 1.047958949000000021e-08, 1.183957308000000037e-08, 1.039963363000000066e-08, 1.255951955999999935e-08, 1.151957019000000039e-08, 1.207955112999999999e-08, 1.263958086000000042e-08, 1.207956840999999921e-08, 1.175956832000000012e-08, 1.135962294000000039e-08, 1.119956273999999995e-08
... 140 more rows
